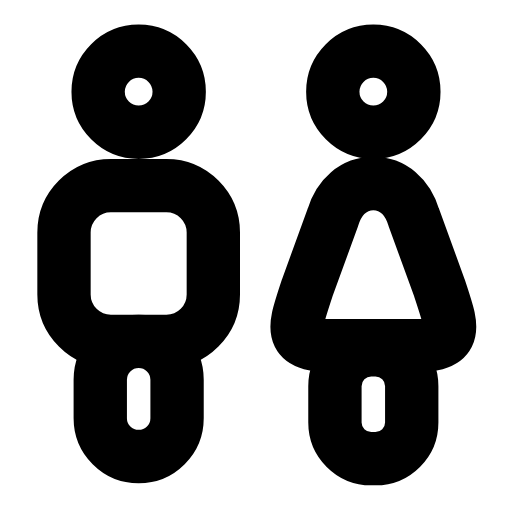
t = 0.00 s
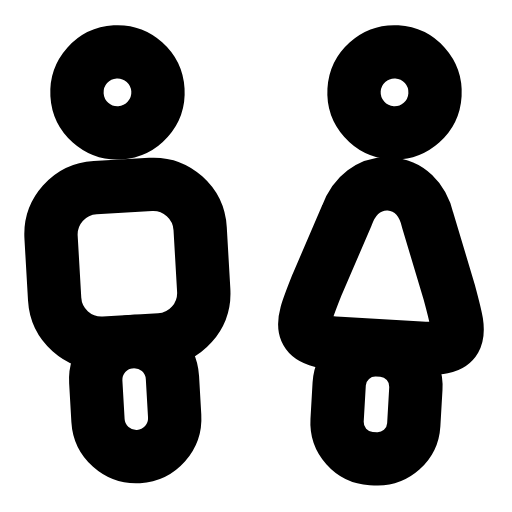
t = 0.29 s
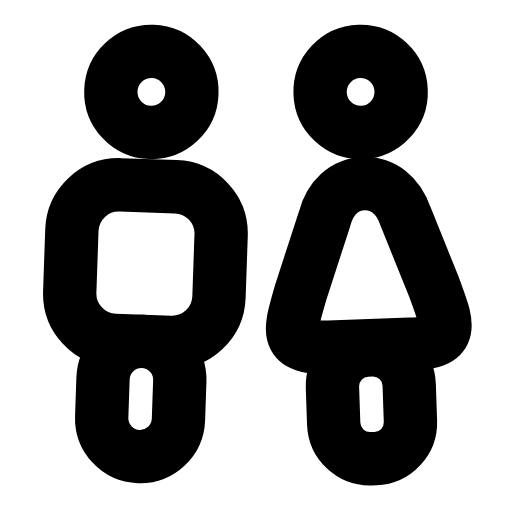
t = 0.60 s
t = 0.88 s: frame unchanged from t = 0.00 s, image omitted
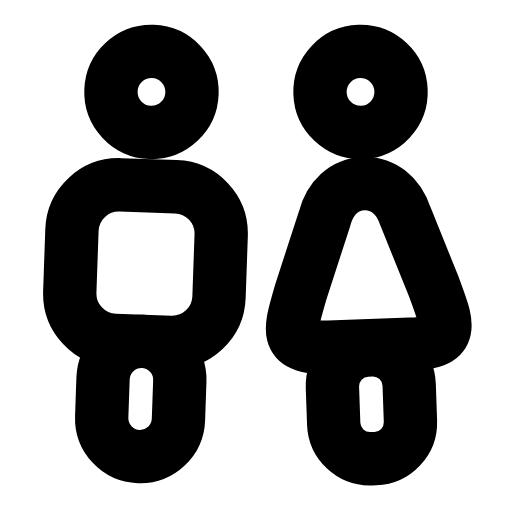
t = 1.19 s
t = 1.50 s: frame unchanged from t = 0.00 s, image omitted

The animated SVG that drew these frames (rendered in a browser with its animation timeline set to each time). Animation: 2 SMIL elements (animateTransform=2); one cycle of 1.80 s, repeats indefinitely.

<svg xmlns="http://www.w3.org/2000/svg" width="24" height="24" viewBox="0 0 24 24" fill="none"><g><animateTransform attributeName="transform" type="rotate" values="0 6.5 21.5;0 6.5 21.5;-4 6.5 21.5;2 6.5 21.5;0 6.5 21.5;0 6.5 21.5;2 6.5 21.5;-4 6.5 21.5;0 6.5 21.5;0 6.5 21.5;0 6.5 21.5" keyTimes="0;0.135;0.2475;0.36;0.45;0.6;0.66;0.735;0.81;0.9;1" dur="1.8s" repeatCount="indefinite" calcMode="spline" keySplines="0.16 1 0.3 1;0.16 1 0.3 1;0.16 1 0.3 1;0.16 1 0.3 1;0.16 1 0.3 1;0.16 1 0.3 1;0.16 1 0.3 1;0.16 1 0.3 1;0.16 1 0.3 1;0.16 1 0.3 1"/><circle stroke="currentColor" stroke-width="2.5" stroke-linecap="round" stroke-linejoin="round" fill="none" cx="6.5" cy="4.3" r="1.9"></circle><rect stroke="currentColor" stroke-width="2.5" stroke-linecap="round" stroke-linejoin="round" fill="none" x="3" y="8.7" width="7" height="7.3" rx="2.2"></rect><rect stroke="currentColor" stroke-width="2.5" stroke-linecap="round" stroke-linejoin="round" fill="none" x="4.7" y="16" width="3.6" height="5.4" rx="1.8"></rect></g><g><animateTransform attributeName="transform" type="rotate" values="0 17.5 21.5;0 17.5 21.5;4 17.5 21.5;-2 17.5 21.5;0 17.5 21.5;0 17.5 21.5;-2 17.5 21.5;4 17.5 21.5;0 17.5 21.5;0 17.5 21.5;0 17.5 21.5" keyTimes="0;0.135;0.2475;0.36;0.45;0.6;0.66;0.735;0.81;0.9;1" dur="1.8s" repeatCount="indefinite" calcMode="spline" keySplines="0.16 1 0.3 1;0.16 1 0.3 1;0.16 1 0.3 1;0.16 1 0.3 1;0.16 1 0.3 1;0.16 1 0.3 1;0.16 1 0.3 1;0.16 1 0.3 1;0.16 1 0.3 1;0.16 1 0.3 1"/><circle stroke="currentColor" stroke-width="2.5" stroke-linecap="round" stroke-linejoin="round" fill="none" cx="17.5" cy="4.3" r="1.9"></circle><path stroke="currentColor" stroke-width="2.5" stroke-linecap="round" stroke-linejoin="round" fill="none" d="M17.5 8.6C16.6 8.6 15.9 9.2 15.6 10.2L14.4 13.5C14 14.7 13.8 15.3 14 15.7C14.2 16.1 14.8 16.2 15.6 16.2L19.4 16.2C20.2 16.2 20.8 16.1 21 15.7C21.2 15.3 21 14.7 20.6 13.5L19.4 10.2C19.1 9.2 18.4 8.6 17.5 8.6Z"></path><rect stroke="currentColor" stroke-width="2.5" stroke-linecap="round" stroke-linejoin="round" fill="none" x="15.7" y="16.4" width="3.6" height="5.1" rx="1.7"></rect></g></svg>
